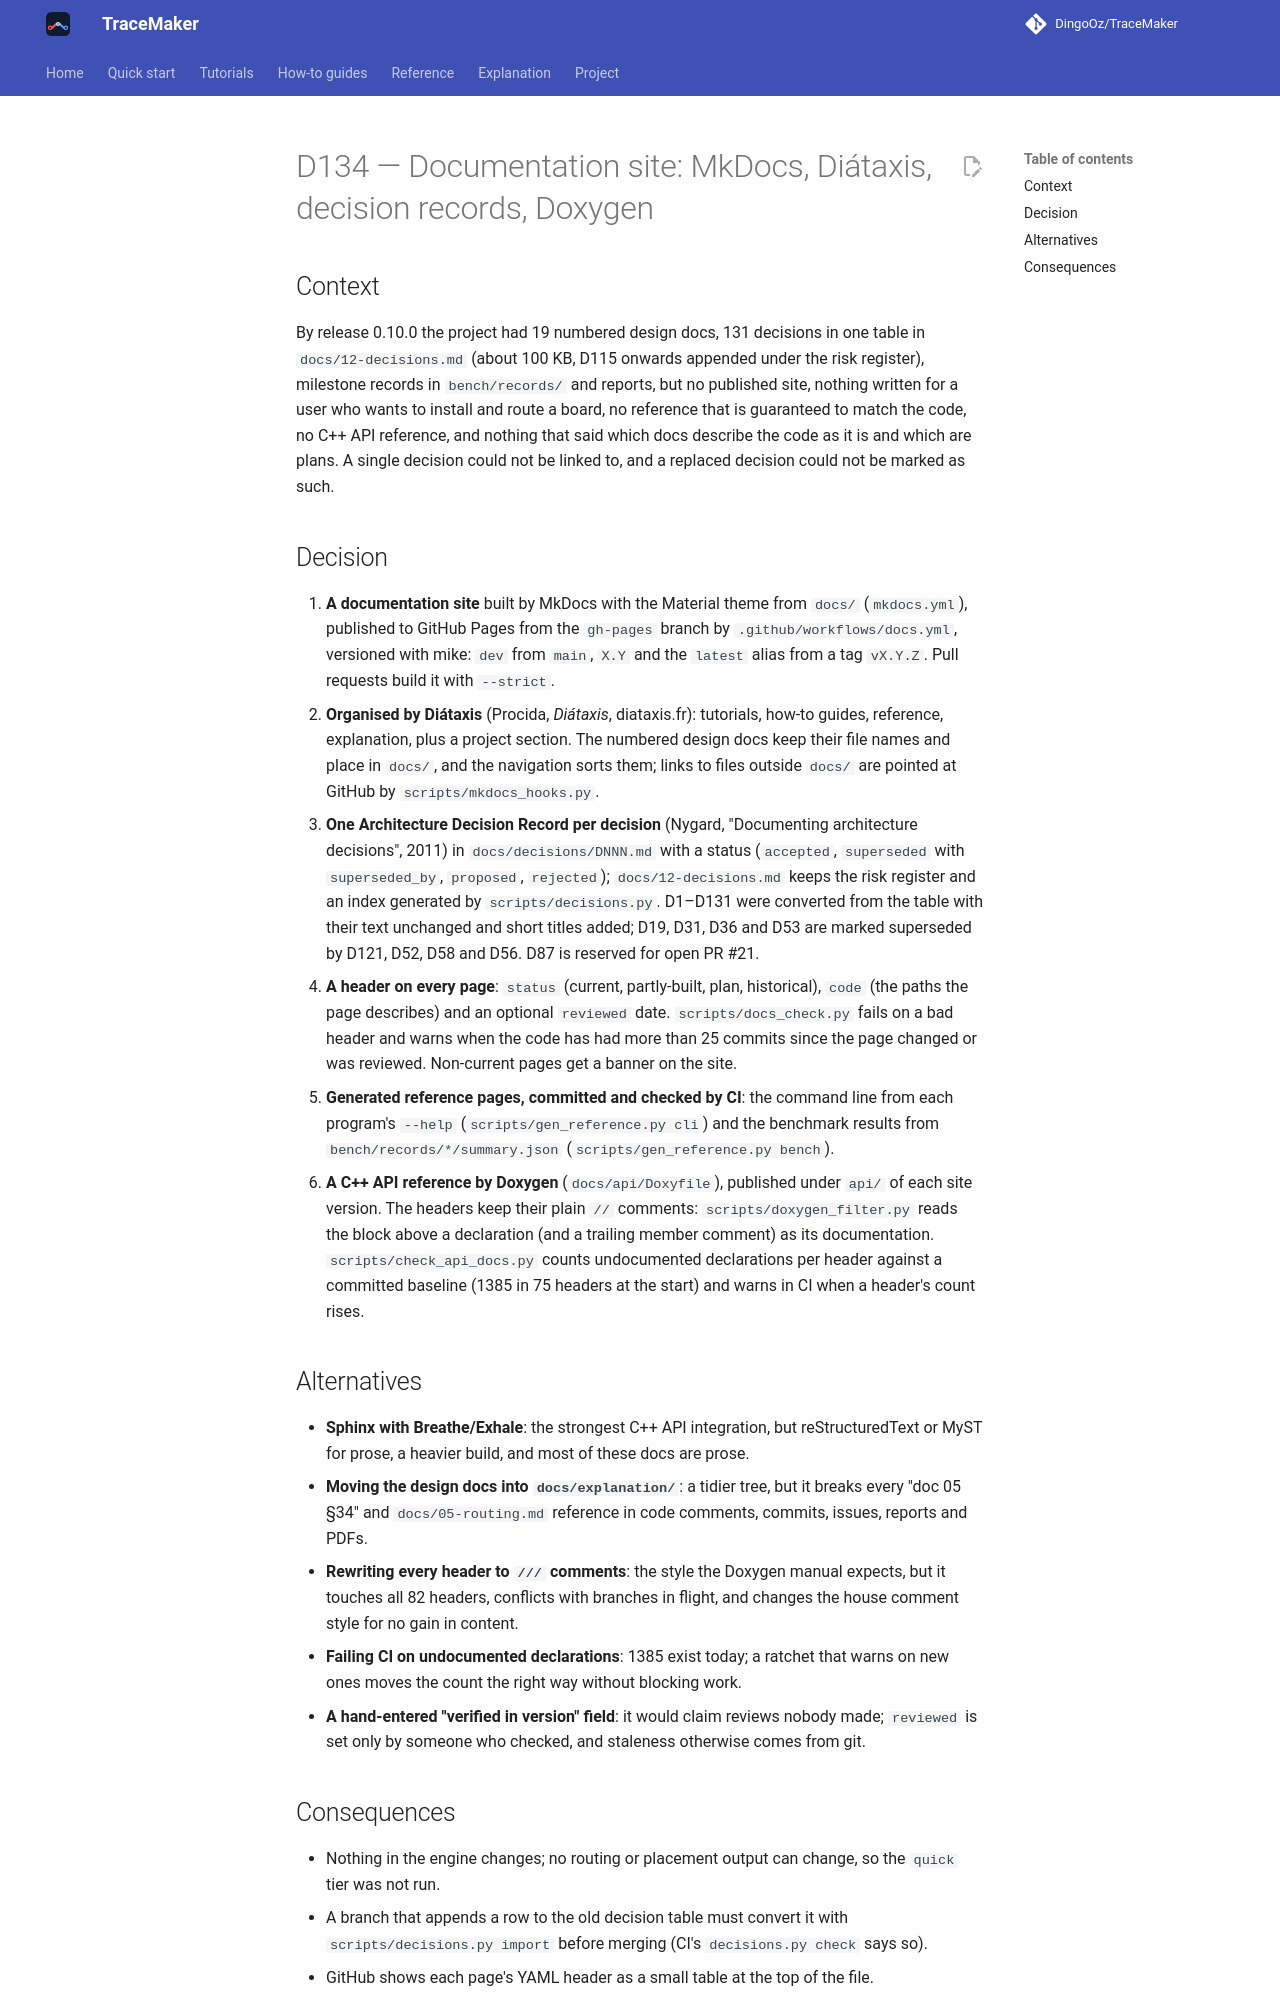

repository: DingoOz/TraceMaker · page: dev/decisions/D134/index.html · generator: mkdocs

---
id: D134
title: "Documentation site: MkDocs, Diátaxis, decision records, Doxygen"
status: accepted
date: 2026-10-21
docs: ["02"]
---

# D134 — Documentation site: MkDocs, Diátaxis, decision records, Doxygen

## Context

By release 0.10.0 the project had 19 numbered design docs, 131 decisions in one table in `docs/12-decisions.md`
(about 100 KB, D115 onwards appended under the risk register), milestone records in `bench/records/` and reports,
but no published site, nothing written for a user who wants to install and route a board, no reference that is
guaranteed to match the code, no C++ API reference, and nothing that said which docs describe the code as it is
and which are plans. A single decision could not be linked to, and a replaced decision could not be marked as such.

## Decision

1. **A documentation site** built by MkDocs with the Material theme from `docs/` (`mkdocs.yml`), published to GitHub
   Pages from the `gh-pages` branch by `.github/workflows/docs.yml`, versioned with mike: `dev` from `main`, `X.Y`
   and the `latest` alias from a tag `vX.Y.Z`. Pull requests build it with `--strict`.
2. **Organised by Diátaxis** (Procida, *Diátaxis*, diataxis.fr): tutorials, how-to guides, reference, explanation,
   plus a project section. The numbered design docs keep their file names and place in `docs/`, and the
   navigation sorts them; links to files outside `docs/` are pointed at GitHub by `scripts/mkdocs_hooks.py`.
3. **One Architecture Decision Record per decision** (Nygard, "Documenting architecture decisions", 2011) in
   `docs/decisions/DNNN.md` with a status (`accepted`, `superseded` with `superseded_by`, `proposed`, `rejected`);
   `docs/12-decisions.md` keeps the risk register and an index generated by `scripts/decisions.py`. D1–D131 were
   converted from the table with their text unchanged and short titles added; D19, D31, D36 and D53 are marked
   superseded by D121, D52, D58 and D56. D87 is reserved for open PR #21.
4. **A header on every page**: `status` (current, partly-built, plan, historical), `code` (the paths the page
   describes) and an optional `reviewed` date. `scripts/docs_check.py` fails on a bad header and warns when the code
   has had more than 25 commits since the page changed or was reviewed. Non-current pages get a banner on the site.
5. **Generated reference pages, committed and checked by CI**: the command line from each program's `--help`
   (`scripts/gen_reference.py cli`) and the benchmark results from `bench/records/*/summary.json`
   (`scripts/gen_reference.py bench`).
6. **A C++ API reference by Doxygen** (`docs/api/Doxyfile`), published under `api/` of each site version. The headers
   keep their plain `//` comments: `scripts/doxygen_filter.py` reads the block above a declaration (and a trailing
   member comment) as its documentation. `scripts/check_api_docs.py` counts undocumented declarations per header
   against a committed baseline (1385 in 75 headers at the start) and warns in CI when a header's count rises.

## Alternatives

- **Sphinx with Breathe/Exhale**: the strongest C++ API integration, but reStructuredText or MyST for prose, a heavier
  build, and most of these docs are prose.
- **Moving the design docs into `docs/explanation/`**: a tidier tree, but it breaks every "doc 05 §34" and
  `docs/05-routing.md` reference in code comments, commits, issues, reports and PDFs.
- **Rewriting every header to `///` comments**: the style the Doxygen manual expects, but it touches all 82 headers,
  conflicts with branches in flight, and changes the house comment style for no gain in content.
- **Failing CI on undocumented declarations**: 1385 exist today; a ratchet that warns on new ones moves the count the
  right way without blocking work.
- **A hand-entered "verified in version" field**: it would claim reviews nobody made; `reviewed` is set only by
  someone who checked, and staleness otherwise comes from git.
